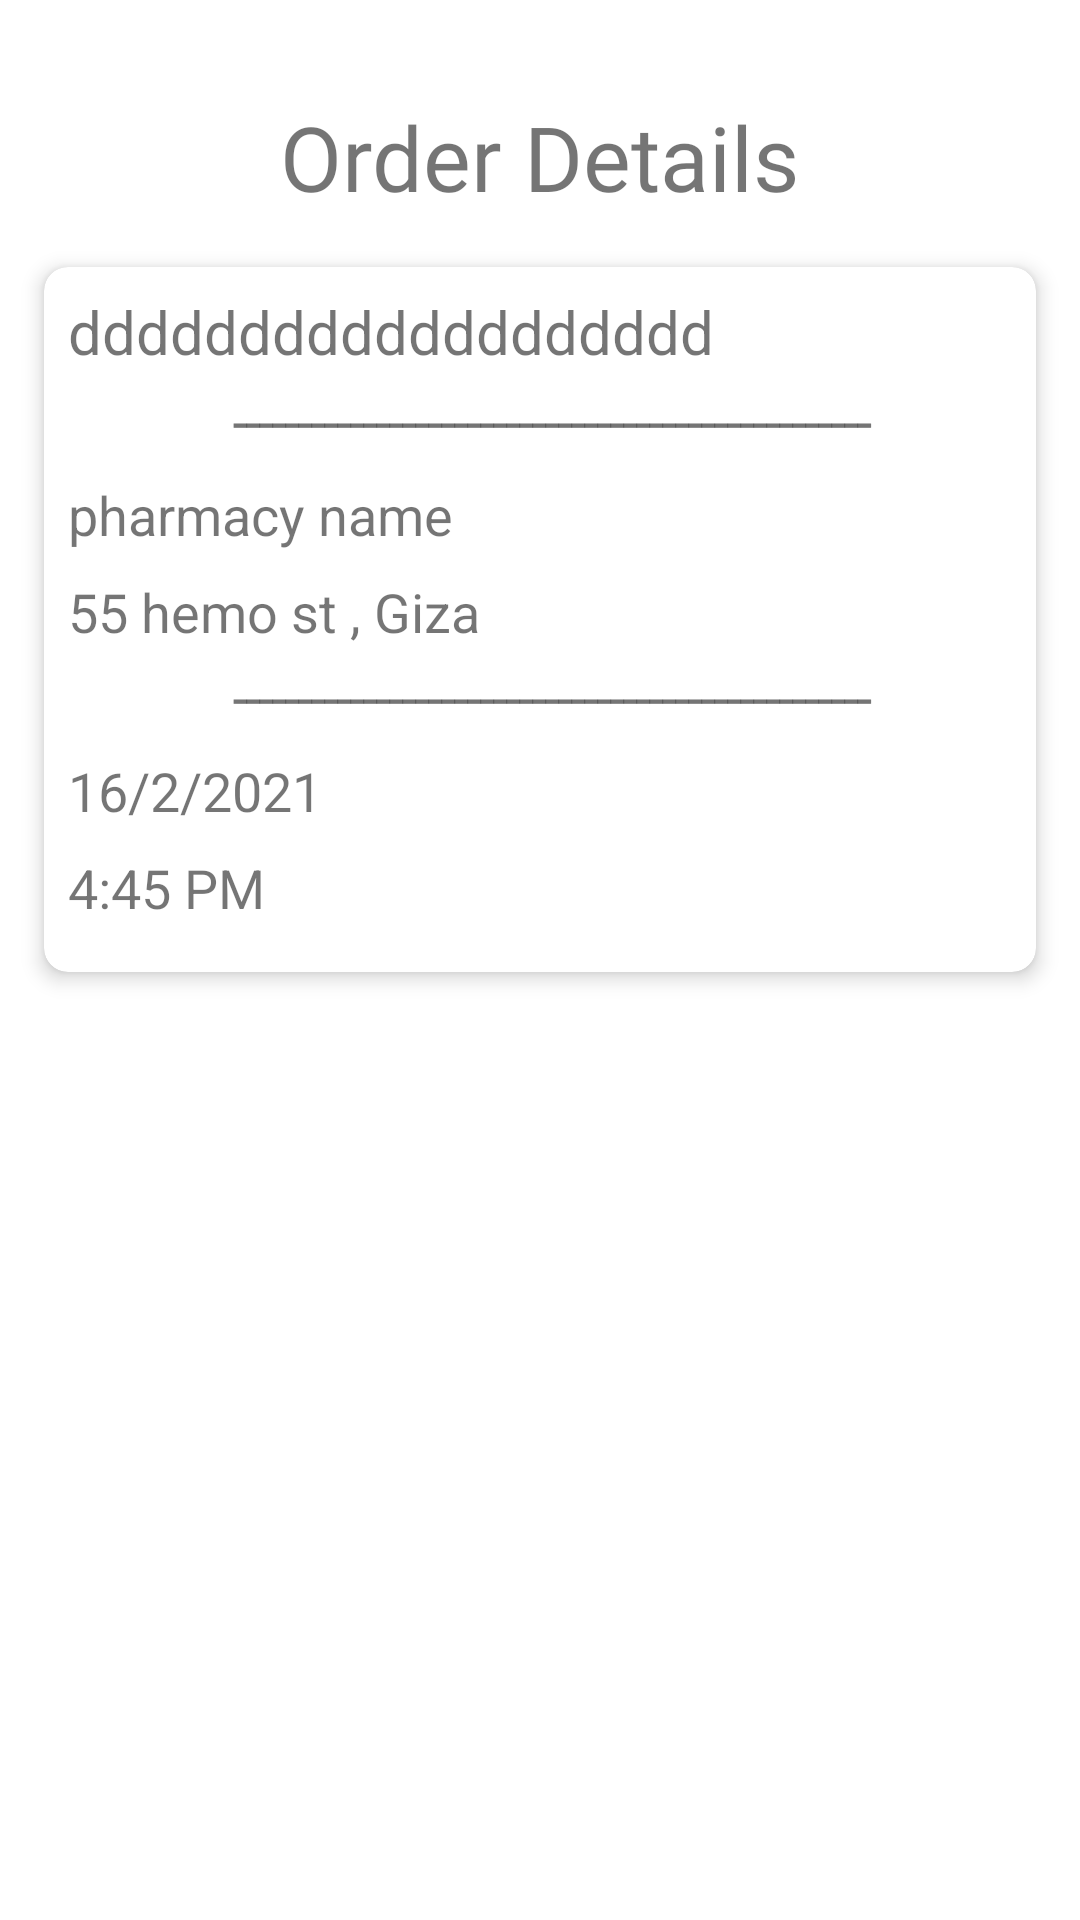

Android layout source for this screen:
<!-- AndroidManifest.xml: application theme Theme.PharmacyDialler -->
<!-- res/layout/fragment_specific_order.xml -->
<?xml version="1.0" encoding="utf-8"?>
<androidx.constraintlayout.widget.ConstraintLayout xmlns:android="http://schemas.android.com/apk/res/android"
    xmlns:app="http://schemas.android.com/apk/res-auto"
    xmlns:tools="http://schemas.android.com/tools"
    android:layout_width="match_parent"
    android:layout_height="match_parent"
    android:layout_marginStart="@dimen/margin_small"
    android:layout_marginTop="@dimen/margin_small"
    android:layout_marginEnd="@dimen/margin_small"
    android:layout_marginBottom="@dimen/margin_small"
    app:cardCornerRadius="@dimen/margin_small"
    tools:context=".specificOrder.SpecificOrderFragment">


    <androidx.cardview.widget.CardView
        android:id="@+id/cardView2"
        android:layout_width="0dp"
        android:layout_height="wrap_content"
        android:layout_marginStart="@dimen/margin_small"
        android:layout_marginTop="@dimen/margin_small"
        android:layout_marginEnd="@dimen/margin_small"
        android:backgroundTint="@color/blue_300"
        app:cardCornerRadius="@dimen/margin_small"
        app:cardUseCompatPadding="true"
        app:cardElevation="4dp"
        app:layout_constraintEnd_toEndOf="parent"
        app:layout_constraintStart_toStartOf="parent"
        app:layout_constraintTop_toBottomOf="@+id/PrescriptionDetails">

        <androidx.constraintlayout.widget.ConstraintLayout
            android:layout_width="match_parent"
            android:layout_height="match_parent">

            <TextView
                android:id="@+id/PrescriptionDetails_tv"
                android:layout_width="0dp"
                android:layout_height="wrap_content"
                android:layout_marginStart="8dp"
                android:layout_marginTop="8dp"
                android:text="ddddddddddddddddddd"
                android:textAlignment="center"
                android:textSize="20sp"
                app:layout_constraintStart_toStartOf="parent"
                app:layout_constraintTop_toTopOf="parent" />
            <ImageView
                android:id="@+id/prescriptionDetails_imageView"
                android:layout_width="300dp"
                android:layout_height="300dp"
                android:layout_marginTop="8dp"
                android:visibility="gone"
                app:layout_constraintEnd_toEndOf="parent"
                app:layout_constraintStart_toStartOf="parent"
                app:layout_constraintTop_toBottomOf="@id/PrescriptionDetails_tv"
                tools:src="@tools:sample/avatars" />
            <TextView
                android:id="@+id/spacer1"
                android:layout_width="0dp"
                android:layout_height="wrap_content"
                android:layout_marginStart="8dp"
                android:text="ـــــــــــــــــــــــــــــــــــــــــــــــــ"
                android:textAlignment="center"
                android:textSize="20sp"
                app:layout_constraintTop_toBottomOf="@id/prescriptionDetails_imageView"
                app:layout_constraintEnd_toEndOf="parent"
                app:layout_constraintStart_toStartOf="parent" />

            <TextView
                android:id="@+id/pharmacy_name"
                android:layout_width="wrap_content"
                android:layout_height="wrap_content"
                android:layout_marginStart="8dp"
                android:layout_marginTop="8dp"
                android:text="pharmacy name"
                android:textAlignment="center"
                android:textSize="18sp"
                app:layout_constraintStart_toStartOf="parent"
                app:layout_constraintTop_toBottomOf="@id/spacer1" />

            <TextView
                android:id="@+id/pharmacy_address"
                android:layout_width="wrap_content"
                android:layout_height="wrap_content"
                android:layout_marginStart="8dp"
                android:layout_marginTop="8dp"
                android:text="55 hemo st , Giza "
                android:textSize="18sp"
                app:layout_constraintStart_toStartOf="parent"
                app:layout_constraintTop_toBottomOf="@+id/pharmacy_name" />

            <TextView
                android:id="@+id/spacer2"
                android:layout_width="0dp"
                android:layout_height="wrap_content"
                android:layout_marginStart="8dp"
                android:text="ـــــــــــــــــــــــــــــــــــــــــــــــــ"
                android:textAlignment="center"
                android:textSize="20sp"
                app:layout_constraintTop_toBottomOf="@id/pharmacy_address"
                app:layout_constraintEnd_toEndOf="parent"
                app:layout_constraintStart_toStartOf="parent" />

            <TextView
                android:id="@+id/order_date_tv"
                android:layout_width="wrap_content"
                android:layout_height="wrap_content"
                android:layout_marginStart="8dp"
                android:layout_marginTop="8dp"
                android:text="16/2/2021"
                android:textSize="18sp"
                app:layout_constraintStart_toStartOf="parent"
                app:layout_constraintTop_toBottomOf="@id/spacer2" />

            <TextView
                android:id="@+id/order_time_tv"
                android:layout_width="wrap_content"
                android:layout_height="wrap_content"
                android:layout_marginStart="8dp"
                android:layout_marginTop="8dp"
                android:layout_marginBottom="16dp"
                android:text="4:45 PM"
                android:textSize="18sp"
                app:layout_constraintBottom_toBottomOf="parent"
                app:layout_constraintStart_toStartOf="parent"
                app:layout_constraintTop_toBottomOf="@+id/order_date_tv" />

            <ImageView
                android:id="@+id/cancel_icon"
                android:layout_width="wrap_content"
                android:layout_height="wrap_content"
                android:layout_marginEnd="8dp"
                android:layout_marginBottom="8dp"
                android:src="@drawable/deny"
                android:visibility="invisible"
                app:layout_constraintBottom_toBottomOf="parent"
                app:layout_constraintEnd_toEndOf="parent"
                app:srcCompat="@drawable/deny" />
        </androidx.constraintlayout.widget.ConstraintLayout>

    </androidx.cardview.widget.CardView>






        <TextView
            android:id="@+id/PrescriptionDetails"
            android:layout_width="wrap_content"
            android:layout_height="wrap_content"
            android:layout_marginTop="32dp"
            android:fontFamily="@font/comfortaa"
            android:text="Order Details"
            android:textSize="30sp"
            app:layout_constraintEnd_toEndOf="parent"
            app:layout_constraintStart_toStartOf="parent"
            app:layout_constraintTop_toTopOf="parent" />









</androidx.constraintlayout.widget.ConstraintLayout>
<!-- resources referenced by this layout -->
<resources>
  <dimen name="margin_small">8dp</dimen>
  <!-- drawable deny (drawable) -->
  <?xml version="1.0" encoding="utf-8"?>
  <vector xmlns:android="http://schemas.android.com/apk/res/android"
      android:height="48dp"
      android:width="48dp"
      android:viewportWidth="28"
      android:viewportHeight="28">
      <path android:fillColor="#000" android:pathData="M9,7L11,12L9,17H11L12,14.5L13,17H15L13,12L15,7H13L12,9.5L11,7H9M12,2A10,10 0 0,1 22,12A10,10 0 0,1 12,22A10,10 0 0,1 2,12A10,10 0 0,1 12,2Z" />
  </vector>
  <style name="Theme.PharmacyDialler" parent="Theme.MaterialComponents.DayNight.NoActionBar">
          
          <item name="colorPrimary">@color/purple_500</item>
          <item name="colorPrimaryVariant">@color/purple_700</item>
          <item name="colorOnPrimary">@color/white</item>
          
          <item name="colorSecondary">@color/teal_200</item>
          <item name="colorSecondaryVariant">@color/teal_700</item>
          <item name="colorOnSecondary">@color/black</item>
          
          <item name="android:statusBarColor" tools:targetApi="l">?attr/colorPrimaryVariant</item>
          
      </style>
  <!-- not gathered from this repository: default colours our renderer supplied (Android Studio template values) -->
  <color name="purple_500">#FF6200EE</color>
  <color name="purple_700">#FF3700B3</color>
  <color name="teal_200">#FF03DAC5</color>
  <color name="teal_700">#FF018786</color>
  <color name="black">#FF000000</color>
  <color name="white">#FFFFFFFF</color>
</resources>
